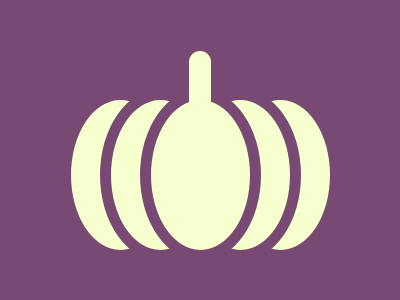

Reproduce this picture with HTML and CSS.

<div class='obl un'></div>
<div class='obl du'></div>
<div class='obl tr'></div>
<div class='obl qt'></div>
<div class='obl'></div>
<div class='stm'></div>
<style>
  body {
    display: flex;
    justify-content: center;
    align-items: center;
    background: #784972;
  }
  .stm, .obl {
    position: absolute;
    background: #F7FFCF; 
  }
  .stm {  
    width: 22px;
    height: 100px;
    border-radius: 25px;
    margin-bottom: 99px;
  }
  .obl {
    border: 11px solid #784972;
    border-radius: 50%;
    height: 150px;
    width: 99px;
    margin-top: 50px;
  }
  .un { margin-left: 160px}
  .du { margin-right: 160px}
  .tr { margin-left: 80px}
  .qt { margin-right: 80px}
</style>